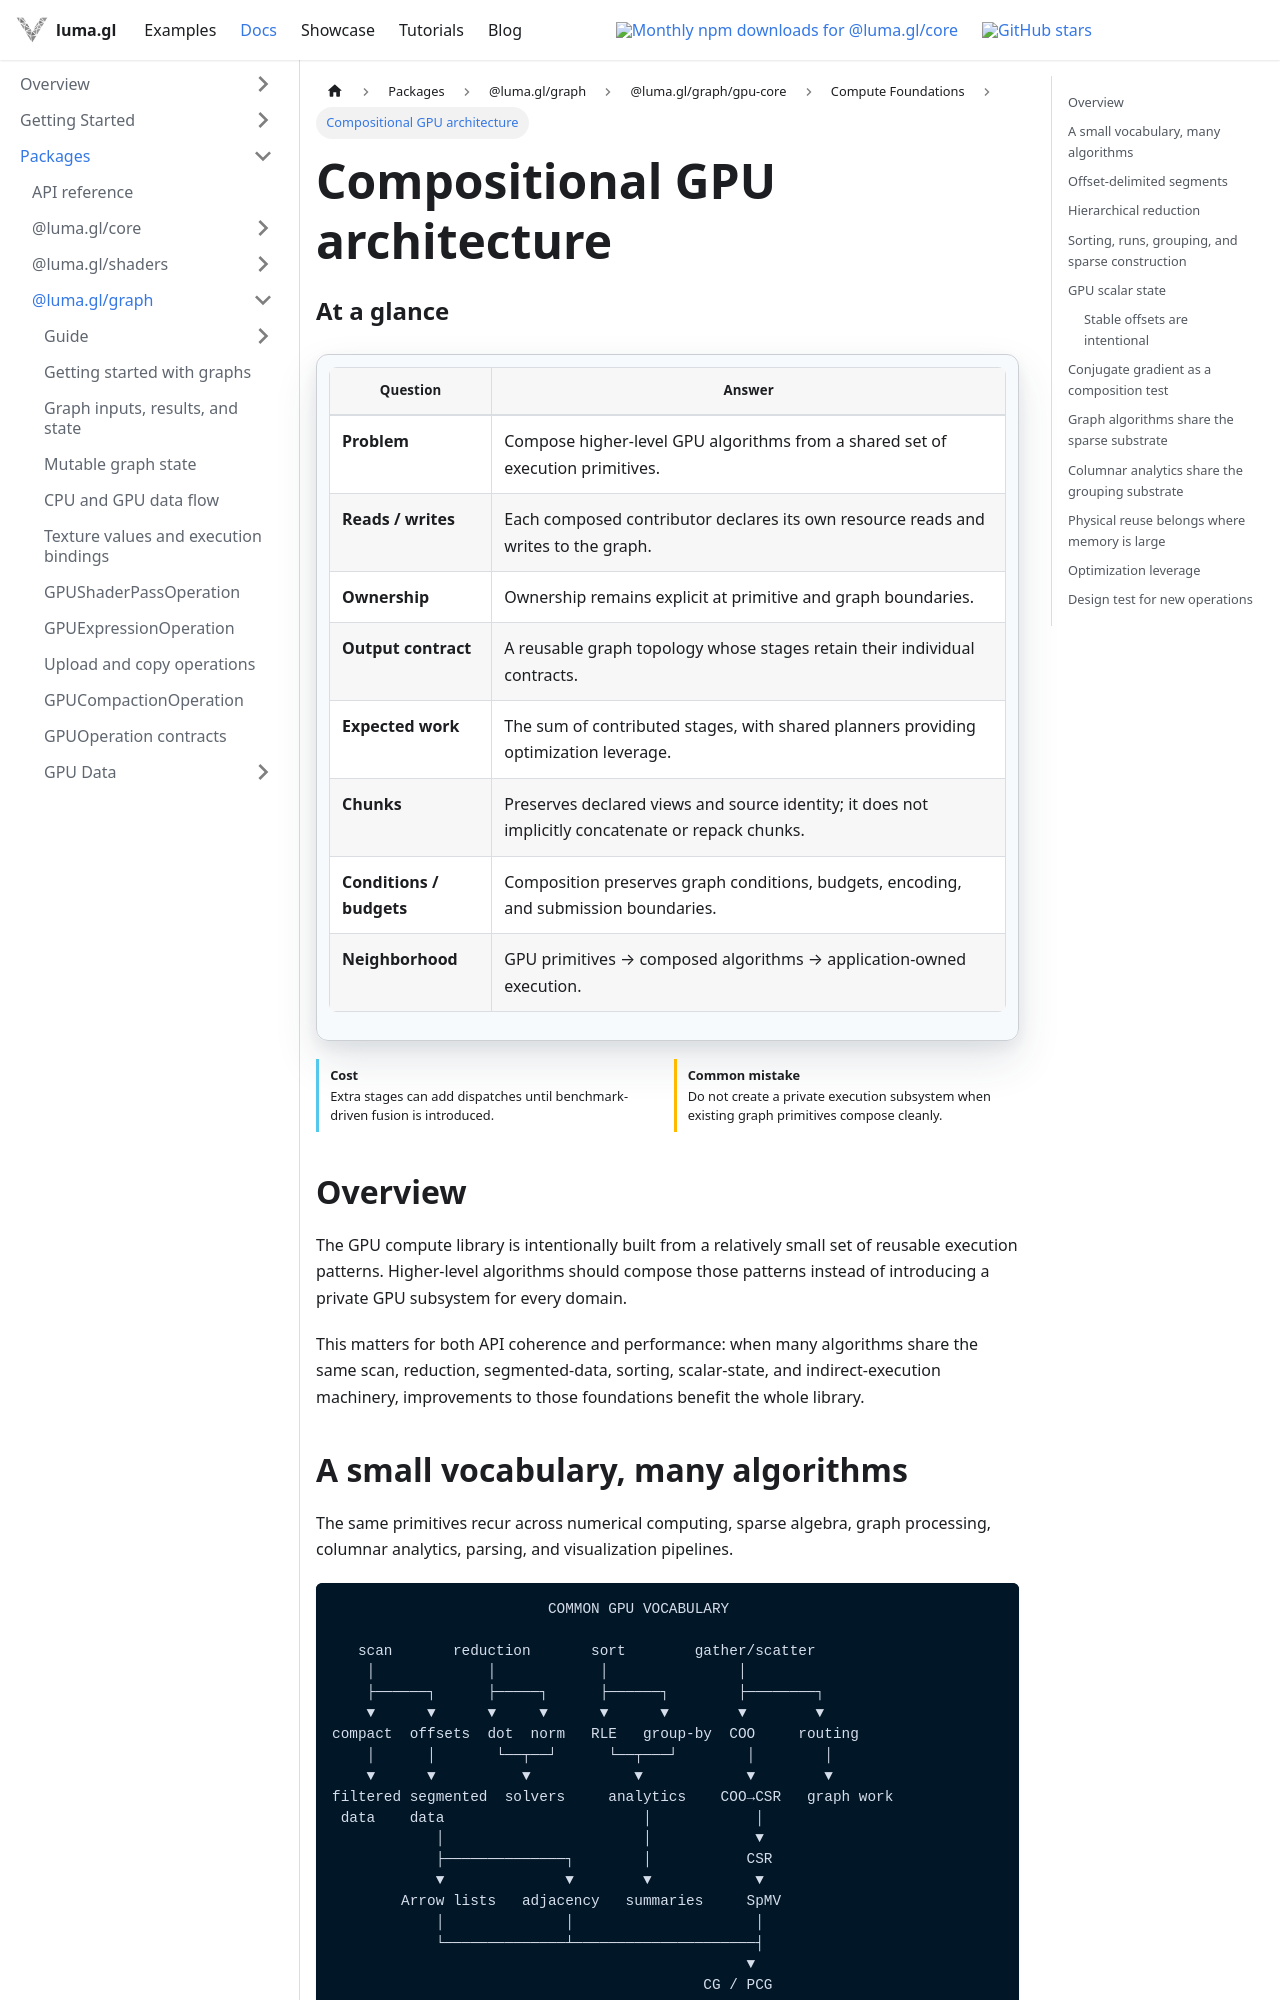

repository: visgl/luma.gl · page: next/docs/api-reference/experimental/gpu-core/compositional-architecture.html · generator: docusaurus

import {GPUOperationContract} from '@site/src/components/docs/gpu-operation-contract';

# Compositional GPU architecture

<GPUOperationContract operation="compositional-architecture" />

## Overview

The GPU compute library is intentionally built from a relatively small set of reusable execution patterns. Higher-level algorithms should compose those patterns instead of introducing a private GPU subsystem for every domain.

This matters for both API coherence and performance: when many algorithms share the same scan, reduction, segmented-data, sorting, scalar-state, and indirect-execution machinery, improvements to those foundations benefit the whole library.

## A small vocabulary, many algorithms

The same primitives recur across numerical computing, sparse algebra, graph processing, columnar analytics, parsing, and visualization pipelines.

```text
                         COMMON GPU VOCABULARY

   scan       reduction       sort        gather/scatter
    │             │            │               │
    ├──────┐      ├─────┐      ├──────┐        ├────────┐
    ▼      ▼      ▼     ▼      ▼      ▼        ▼        ▼
compact  offsets  dot  norm   RLE   group-by  COO     routing
    │      │       └──┬──┘      └──┬───┘        │        │
    ▼      ▼          ▼            ▼            ▼        ▼
filtered segmented  solvers     analytics    COO→CSR   graph work
 data    data                       │            │
            │                       │            ▼
            ├──────────────┐        │           CSR
            ▼              ▼        ▼            ▼
        Arrow lists   adjacency   summaries     SpMV
            │              │                     │
            └──────────────┴─────────────────────┤
                                                ▼
                                           CG / PCG
```

The objective is not to minimize the number of public operations at all costs. It is to ensure that higher-level operations are implemented using a small number of deeply optimized execution families.
